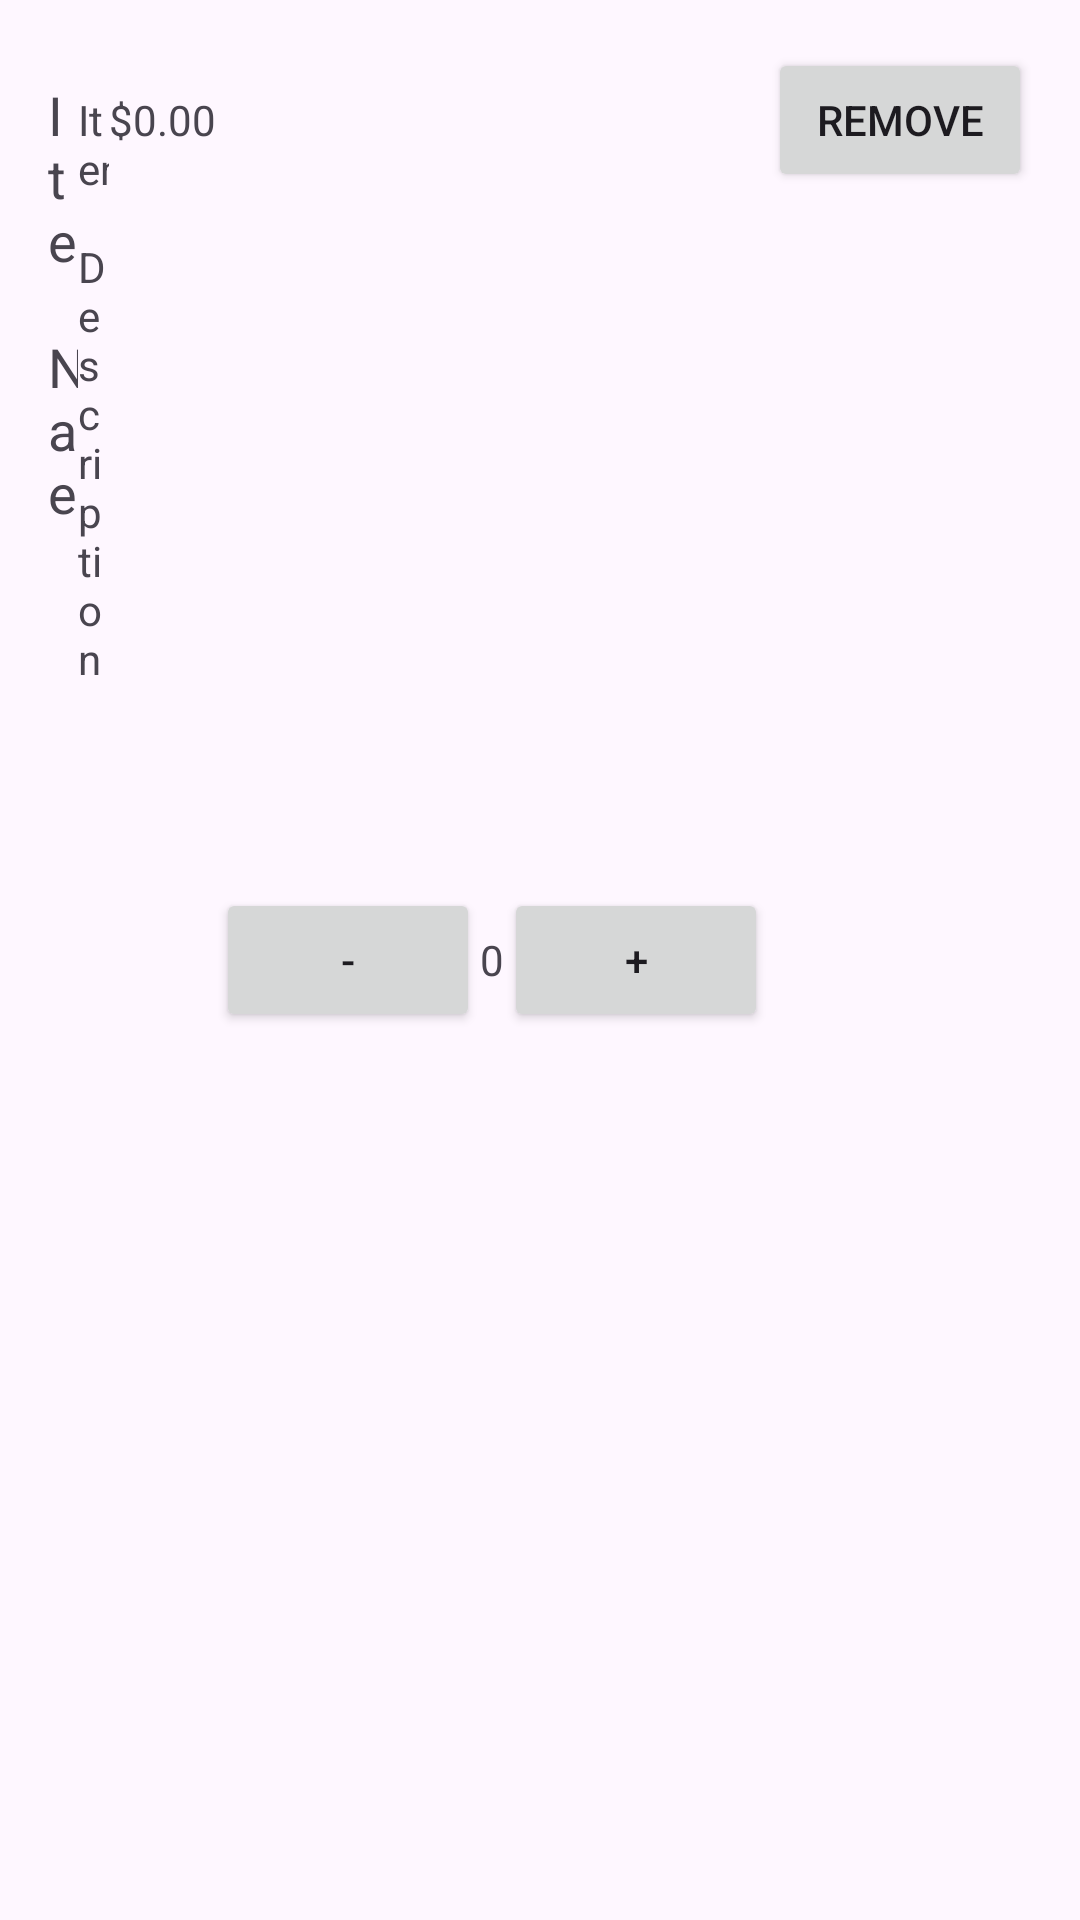

Reconstruct the res/layout file that produces this screen, plus the resources it refers to.
<!-- AndroidManifest.xml: application theme Theme.AllYouCanEatOrderingApp -->
<!-- res/layout/cart_item_layout.xml -->
<?xml version="1.0" encoding="utf-8"?>
<LinearLayout
    xmlns:android="http://schemas.android.com/apk/res/android"
    android:layout_width="match_parent"
    android:layout_height="wrap_content"
    android:orientation="horizontal"
    android:padding="16dp">

    <TextView
        android:id="@+id/itemNameTextView"
        android:layout_width="0dp"
        android:layout_height="wrap_content"
        android:layout_weight="1"
        android:text="Item Name"
        android:textSize="18sp" />

    <TextView
        android:id="@+id/itemDescriptionTextView"
        android:layout_width="0dp"
        android:layout_height="wrap_content"
        android:layout_weight="1"
        android:text="Item Description"
        android:textSize="14sp" />

    <TextView
        android:id="@+id/itemPriceTextView"
        android:layout_width="wrap_content"
        android:layout_height="wrap_content"
        android:text="$0.00"
        android:textSize="14sp" />

    <LinearLayout
        android:layout_width="wrap_content"
        android:layout_height="wrap_content"
        android:orientation="horizontal"
        android:layout_gravity="center_vertical">

        <Button
            android:id="@+id/decreaseQuantityButton"
            android:layout_width="wrap_content"
            android:layout_height="wrap_content"
            android:text="-" />

        <TextView
            android:id="@+id/itemQuantityTextView"
            android:layout_width="wrap_content"
            android:layout_height="wrap_content"
            android:text="0"
            android:textSize="14sp" />

        <Button
            android:id="@+id/increaseQuantityButton"
            android:layout_width="wrap_content"
            android:layout_height="wrap_content"
            android:text="+" />
    </LinearLayout>

    <Button
        android:id="@+id/removeItemButton"
        android:layout_width="wrap_content"
        android:layout_height="wrap_content"
        android:text="Remove" />

</LinearLayout>
<!-- resources referenced by this layout -->
<resources>
  <style name="Theme.AllYouCanEatOrderingApp" parent="Base.Theme.AllYouCanEatOrderingApp" />
  <style name="Base.Theme.AllYouCanEatOrderingApp" parent="Theme.Material3.DayNight.NoActionBar">
          
          
      </style>
</resources>
